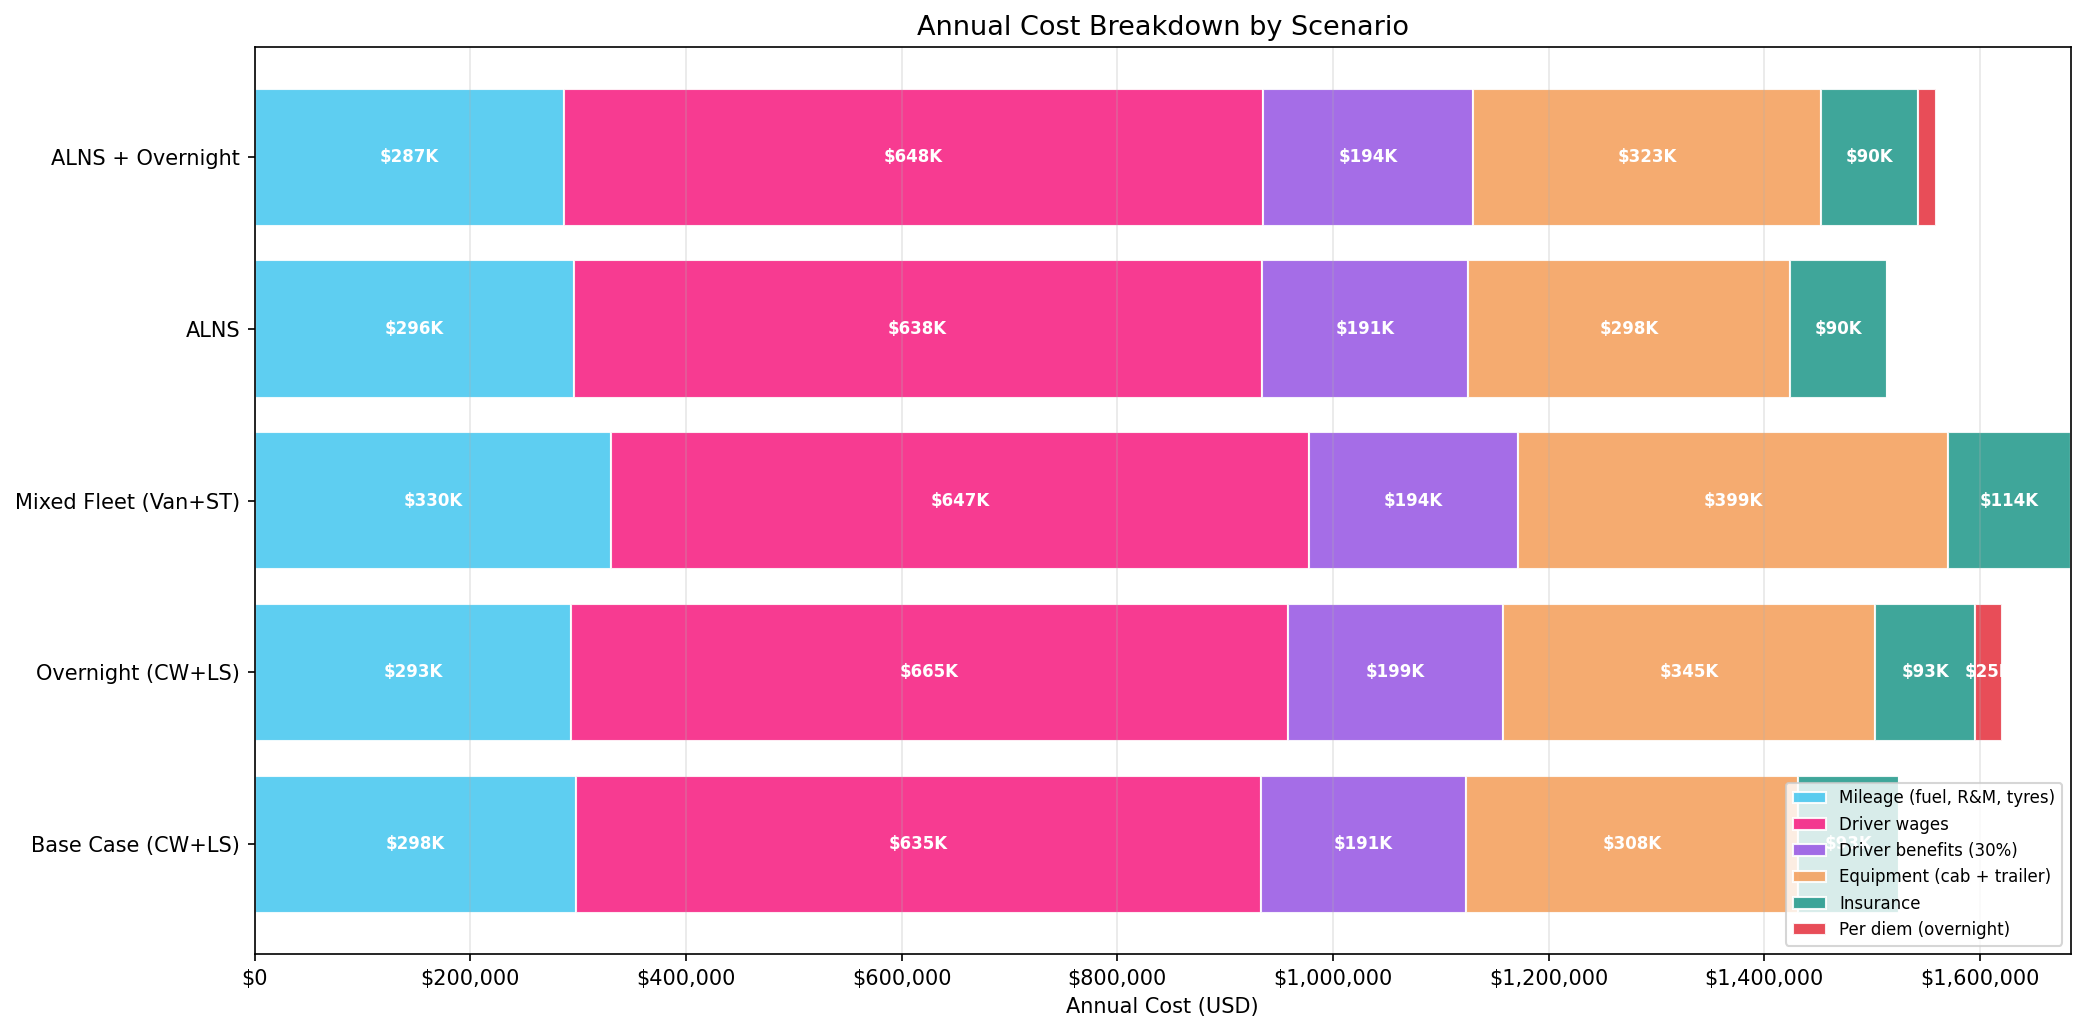

Source data for this figure (header and first rows):
scenario, weekly_miles, weekly_mileage, weekly_labour, weekly_benefits, weekly_equipment, weekly_insurance, weekly_per_diem, weekly_total, annual_mileage, annual_labour, annual_benefits, annual_equipment, annual_insurance, annual_per_diem, annual_total
Base Case (CW+LS), 7904, 5730, 12214, 3664, 5920, 1792, 0.0, 29320, 297979, 635116, 190535, 307840, 93184, 0.0, 1524655
Overnight (CW+LS), 7780, 5640, 12781, 3834, 6640, 1792, 480.0, 31167, 293304, 664590, 199377, 345280, 93184, 24960, 1620695
Mixed Fleet (Van+ST), 8376, 6355, 12446, 3734, 7665, 2184, 0.0, 32383, 330456, 647181, 194155, 398580, 113568, 0.0, 1683939
ALNS, 7844, 5687, 12271, 3681, 5735, 1736, 0.0, 29110, 295717, 638090, 191428, 298220, 90272, 0.0, 1513727
ALNS + Overnight, 7610, 5517, 12464, 3739, 6215, 1736, 320.0, 29991, 286897, 648116, 194435, 323180, 90272, 16640, 1559540
